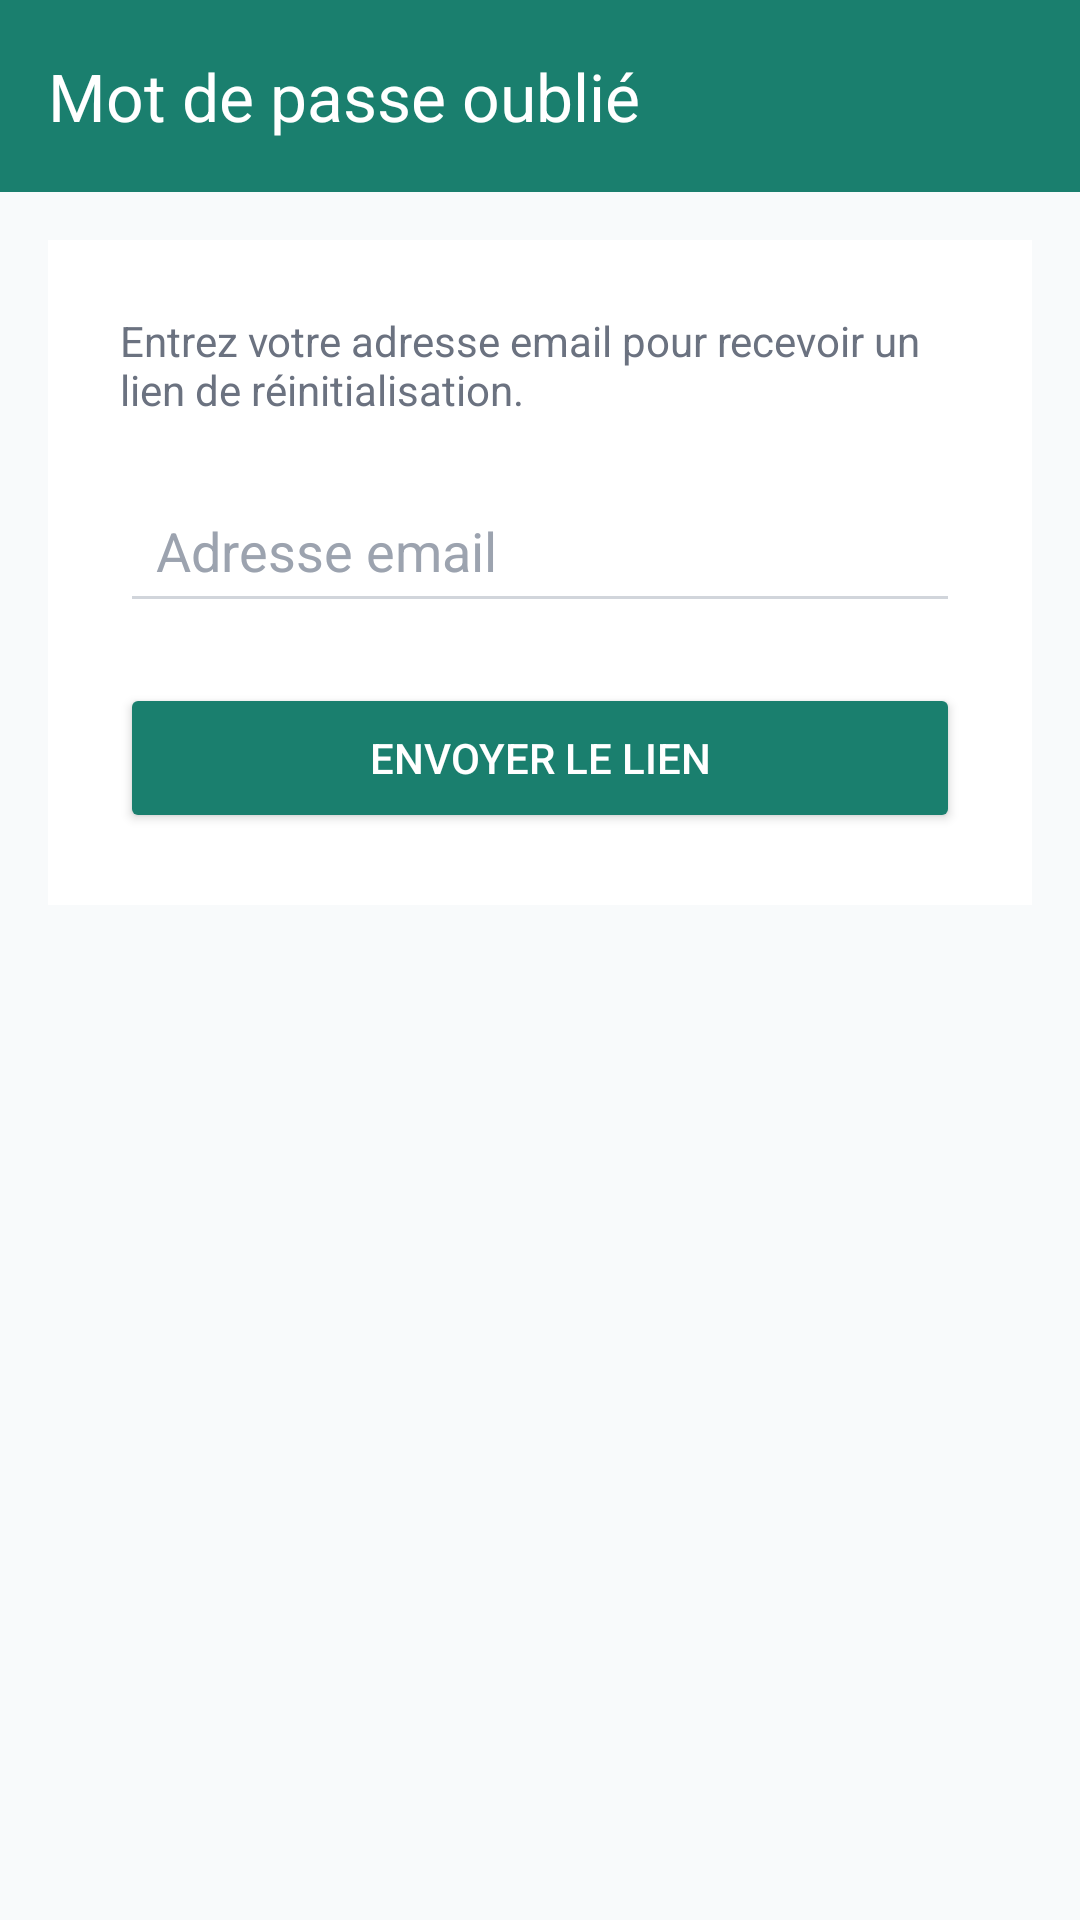

Produce the Android XML layout that renders to this screen, including the resource entries it uses.
<!-- AndroidManifest.xml: application theme Theme.PowerHome -->
<!-- res/layout/activity_forgot_password.xml -->
<?xml version="1.0" encoding="utf-8"?>
<LinearLayout xmlns:android="http://schemas.android.com/apk/res/android"
    xmlns:app="http://schemas.android.com/apk/res-auto"
    android:layout_width="match_parent"
    android:layout_height="match_parent"
    android:orientation="vertical"
    android:background="@color/c_bg">

    <com.google.android.material.appbar.MaterialToolbar
        android:id="@+id/toolbarForgot"
        android:layout_width="match_parent"
        android:layout_height="?attr/actionBarSize"
        android:background="@color/primary"
        app:title="Mot de passe oublié"
        app:titleTextColor="@color/c_topbar_title"
        app:navigationIconTint="@color/c_topbar_icon"/>

    <LinearLayout
        android:layout_width="match_parent"
        android:layout_height="wrap_content"
        android:orientation="vertical"
        android:background="@android:color/white"
        android:layout_marginTop="16dp"
        android:layout_marginLeft="16dp"
        android:layout_marginRight="16dp"
        android:padding="24dp">

        <TextView
            android:layout_width="match_parent"
            android:layout_height="wrap_content"
            android:text="Entrez votre adresse email pour recevoir un lien de réinitialisation."
            android:textColor="@color/c_subtext"
            android:textSize="14sp"
            android:layout_marginBottom="20dp"/>

        <EditText
            android:id="@+id/etForgotEmail"
            android:layout_width="match_parent"
            android:layout_height="wrap_content"
            android:hint="Adresse email"
            android:inputType="textEmailAddress"
            android:padding="12dp"
            android:backgroundTint="@color/c_field_underline"
            android:textColor="@color/c_text"
            android:textColorHint="@color/c_hint"
            android:layout_marginBottom="20dp"/>

        <Button
            android:id="@+id/btnSendReset"
            android:layout_width="match_parent"
            android:layout_height="50dp"
            android:text="Envoyer le lien"
            android:backgroundTint="@color/primary"
            android:textColor="@color/c_btn_primary_text"
            app:cornerRadius="50dp"/>
    </LinearLayout>
</LinearLayout>
<!-- resources referenced by this layout -->
<resources>
  <color name="c_bg">#F8FAFB</color>
  <color name="c_btn_primary_text">#FFFFFF</color>
  <color name="c_field_underline">#D1D5DB</color>
  <color name="c_hint">#9CA3AF</color>
  <color name="c_subtext">#6B7280</color>
  <color name="c_text">#374151</color>
  <color name="c_topbar_icon">#FFFFFF</color>
  <color name="c_topbar_title">#FFFFFF</color>
  <color name="primary">#1A7F6E</color>
  <style name="Theme.PowerHome" parent="Theme.Material3.DayNight.NoActionBar">
          <item name="colorPrimary">@color/primary</item>
          <item name="colorPrimaryDark">@color/primary_dark</item>
          <item name="colorAccent">@color/primary_light</item>
          <item name="colorPrimaryVariant">@color/primary_dark</item>
          <item name="colorSecondary">@color/primary_light</item>
          <item name="colorSecondaryVariant">@color/primary</item>
          <item name="android:colorBackground">@color/c_bg</item>
          <item name="colorOnPrimary">@color/c_btn_primary_text</item>
      </style>
  <color name="primary_dark">#115749</color>
  <color name="primary_light">#2DB89E</color>
</resources>
